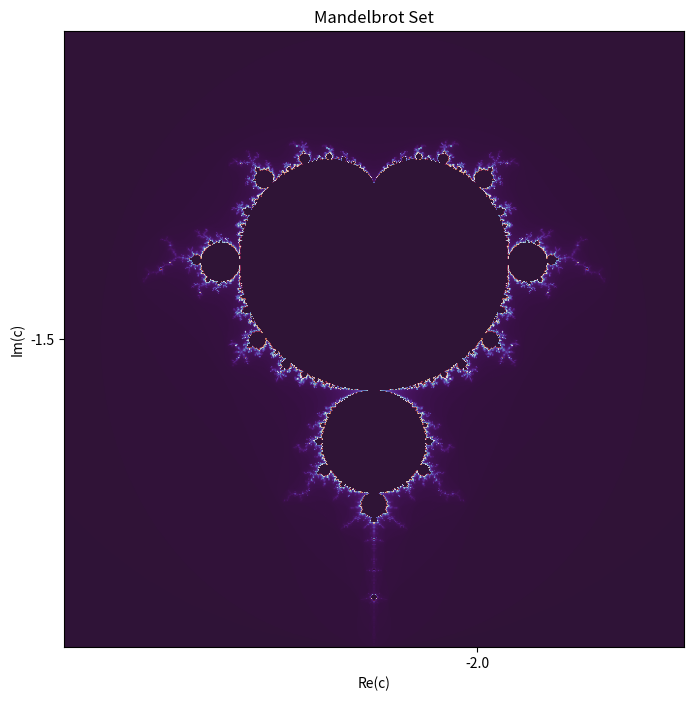

Here is the Python script that generated this plot:
import numpy as np
import matplotlib.pyplot as plt

def mandelbrot(c, max_iter):
    z = 0
    n = 0
    while abs(z) <= 2 and n < max_iter:
        z = z**2 + c
        n += 1
    return n

def mandelbrot_set(xmin, xmax, ymin, ymax, width, height, max_iter):
    r1 = np.linspace(xmin, xmax, width)
    r2 = np.linspace(ymin, ymax, height)
    return (r1, r2, np.array([[mandelbrot(complex(r, i), max_iter) for r in r1] for i in r2]))

def display_fractal(xmin, xmax, ymin, ymax, width=800, height=800, max_iter=256):
    dpi = 80
    img_width = dpi * width // 100
    img_height = dpi * height // 100
    plt.figure(figsize=(width / 100, height / 100), dpi=dpi)
    ticks = np.arange(0, img_width, 3 * dpi)
    x_ticks = xmin + (xmax - xmin) * ticks / img_width
    plt.xticks(ticks, x_ticks)
    y_ticks = ymin + (ymax - ymin) * ticks / img_width
    plt.yticks(ticks, y_ticks)
    plt.xlabel("Re(c)")
    plt.ylabel("Im(c)")
    plt.title("Mandelbrot Set")
    r1, r2, m_set = mandelbrot_set(xmin, xmax, ymin, ymax, img_width, img_height, max_iter)
    plt.imshow(m_set.T, extent=[xmin, xmax, ymin, ymax], cmap='twilight_shifted', origin='lower', aspect='auto')
    plt.show()

# Display the Mandelbrot fractal
display_fractal(-2.0, 1.0, -1.5, 1.5)

